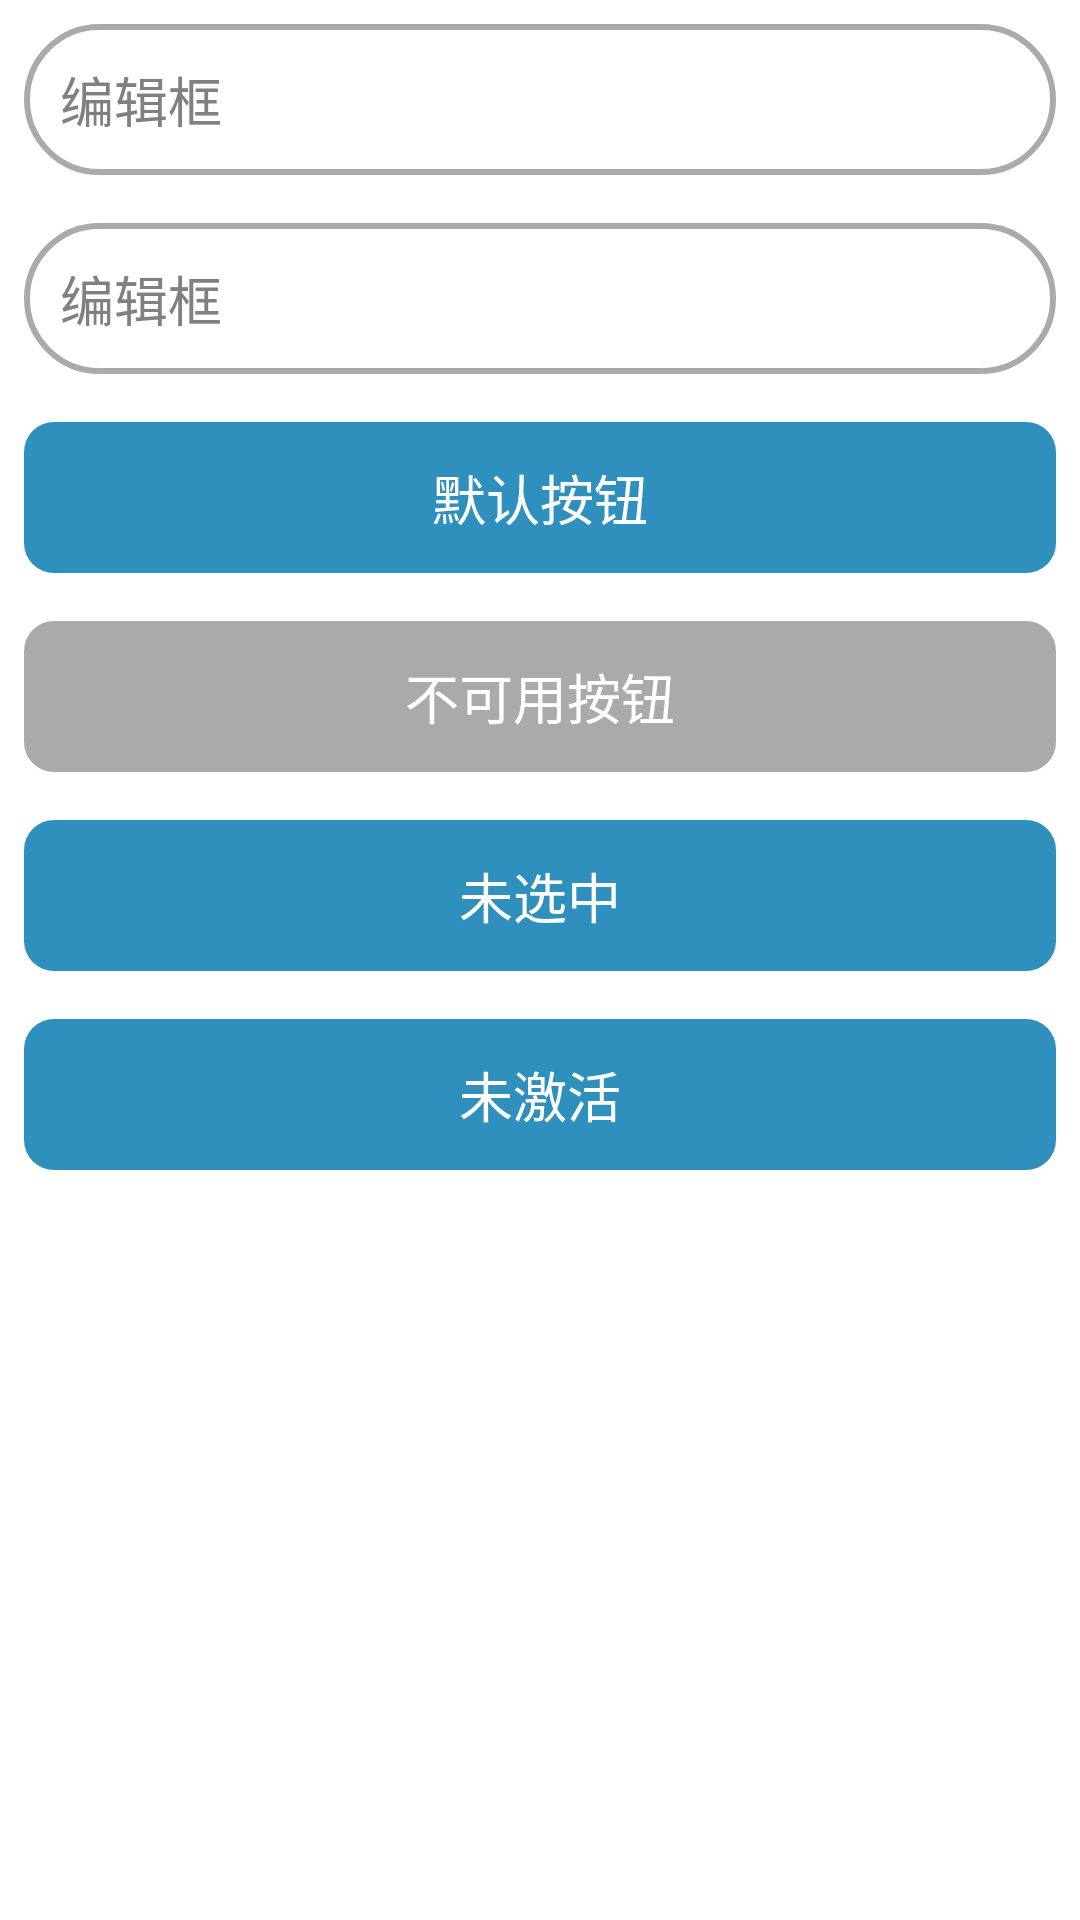

Layout XML and referenced resources for this Android screen:
<!-- AndroidManifest.xml: application theme AppTheme -->
<!-- res/layout/activity_selector.xml -->
<LinearLayout xmlns:android="http://schemas.android.com/apk/res/android"
    xmlns:tools="http://schemas.android.com/tools"
    android:layout_width="match_parent"
    android:layout_height="match_parent"
    android:orientation="vertical"
    tools:context="com.example.example.androidexecrise.SelectorActivity">

    <EditText
        android:layout_width="match_parent"
        android:layout_height="wrap_content"
        android:layout_margin="8dp"
        android:background="@drawable/bg_edt_selector"
        android:hint="编辑框"/>

    <EditText
        android:layout_width="match_parent"
        android:layout_height="wrap_content"
        android:layout_margin="8dp"
        android:background="@drawable/bg_edt_selector"
        android:hint="编辑框"/>

    <Button
        android:id="@+id/btn_default"
        android:layout_width="match_parent"
        android:layout_height="wrap_content"
        android:layout_margin="8dp"
        android:background="@drawable/bg_btn_selector"
        android:text="默认按钮"
        android:textColor="@color/text_btn_selector"
        />
    <Button
        android:id="@+id/btn_disable"
        android:layout_width="match_parent"
        android:layout_height="wrap_content"
        android:layout_margin="8dp"
        android:background="@drawable/bg_btn_selector"
        android:enabled="false"
        android:text="不可用按钮"
        android:textColor="@color/text_btn_selector"/>

    <Button
        android:id="@+id/btn_selected"
        android:layout_width="match_parent"
        android:layout_height="wrap_content"
        android:layout_margin="8dp"
        android:background="@drawable/bg_btn_selector"
        android:text="未选中"
        android:textColor="@color/text_btn_selector"/>
    <Button
        android:id="@+id/btn_activate"
        android:layout_width="match_parent"
        android:layout_height="wrap_content"
        android:layout_margin="8dp"
        android:background="@drawable/bg_btn_selector"
        android:text="未激活"
        android:textColor="@color/text_btn_selector"/>
    <ListView
        android:id="@+id/list"
        android:layout_width="match_parent"
        android:layout_height="match_parent"
        android:listSelector="@drawable/bg_list_item_selector"/>
</LinearLayout>
<!-- resources referenced by this layout -->
<resources>
  <!-- drawable bg_edt_selector (drawable) -->
  <?xml version="1.0" encoding="utf-8"?>
  
  <selector xmlns:android="http://schemas.android.com/apk/res/android"  android:enterFadeDuration="500" android:exitFadeDuration="500">
      
      <item android:drawable="@drawable/bg_edt_focused" android:state_focused="true"/>
      
      <item android:drawable="@drawable/bg_edt_normal"/>
  </selector>
  <!-- drawable bg_list_item_selector (drawable) -->
  <?xml version="1.0" encoding="utf-8"?>
  
  <selector xmlns:android="http://schemas.android.com/apk/res/android">
      <item android:drawable="@android:color/holo_blue_dark" android:state_focused="true" />
      <item android:drawable="@android:color/transparent" />
  </selector>
  <style name="AppTheme" parent="android:Theme.Holo.Light.DarkActionBar">
          
      </style>
  <!-- drawable bg_btn_lost_window_focused (drawable) -->
  <?xml version="1.0" encoding="utf-8"?>
  
  <shape xmlns:android="http://schemas.android.com/apk/res/android">
      <stroke
          android:width="2dp"
          android:color="@android:color/darker_gray" />
      <padding
          android:bottom="12dp"
          android:left="12dp"
          android:right="12dp"
          android:top="12dp" />
      <corners android:radius="10dp" />
  </shape>
  <!-- drawable bg_btn_disable (drawable) -->
  <?xml version="1.0" encoding="utf-8"?>
  
  <shape xmlns:android="http://schemas.android.com/apk/res/android">
      <solid android:color="@android:color/darker_gray" />
      <padding
          android:bottom="12dp"
          android:left="12dp"
          android:right="12dp"
          android:top="12dp" />
      <corners android:radius="10dp" />
  </shape>
  <!-- drawable bg_btn_pressed (drawable) -->
  <?xml version="1.0" encoding="utf-8"?>
  
  <shape xmlns:android="http://schemas.android.com/apk/res/android">
      <solid android:color="#552f90bd" />
      <padding
          android:bottom="12dp"
          android:left="12dp"
          android:right="12dp"
          android:top="12dp" />
      <corners android:radius="10dp" />
  </shape>
  <!-- drawable bg_btn_selected (drawable) -->
  <?xml version="1.0" encoding="utf-8"?>
  
  <shape xmlns:android="http://schemas.android.com/apk/res/android">
      <solid android:color="#cce4007f" />
      <padding
          android:bottom="12dp"
          android:left="12dp"
          android:right="12dp"
          android:top="12dp" />
      <corners android:radius="10dp" />
  </shape>
  <!-- drawable bg_btn_activated (drawable) -->
  <?xml version="1.0" encoding="utf-8"?>
  
  <shape xmlns:android="http://schemas.android.com/apk/res/android">
      <solid android:color="#e4007f"/>
      <padding
          android:bottom="12dp"
          android:left="12dp"
          android:right="12dp"
          android:top="12dp" />
      <corners android:radius="10dp" />
  </shape>
  <!-- drawable bg_btn_normal (drawable) -->
  <?xml version="1.0" encoding="utf-8"?>
  
  <shape xmlns:android="http://schemas.android.com/apk/res/android">
      <solid android:color="#2f90bd" />
      <padding
          android:bottom="12dp"
          android:left="12dp"
          android:right="12dp"
          android:top="12dp" />
      <corners android:radius="10dp" />
  </shape>
  <!-- drawable bg_edt_normal (drawable) -->
  <?xml version="1.0" encoding="utf-8"?>
  
  <shape xmlns:android="http://schemas.android.com/apk/res/android"
      android:shape="rectangle">
      
      <padding
          android:bottom="12dp"
          android:right="12dp"
          android:top="12dp"
          android:left="12dp"/>
      
      <corners android:radius="200dp"/>
      
      <stroke android:width="2dp"
          android:color="@android:color/darker_gray"/>
  </shape>
</resources>
